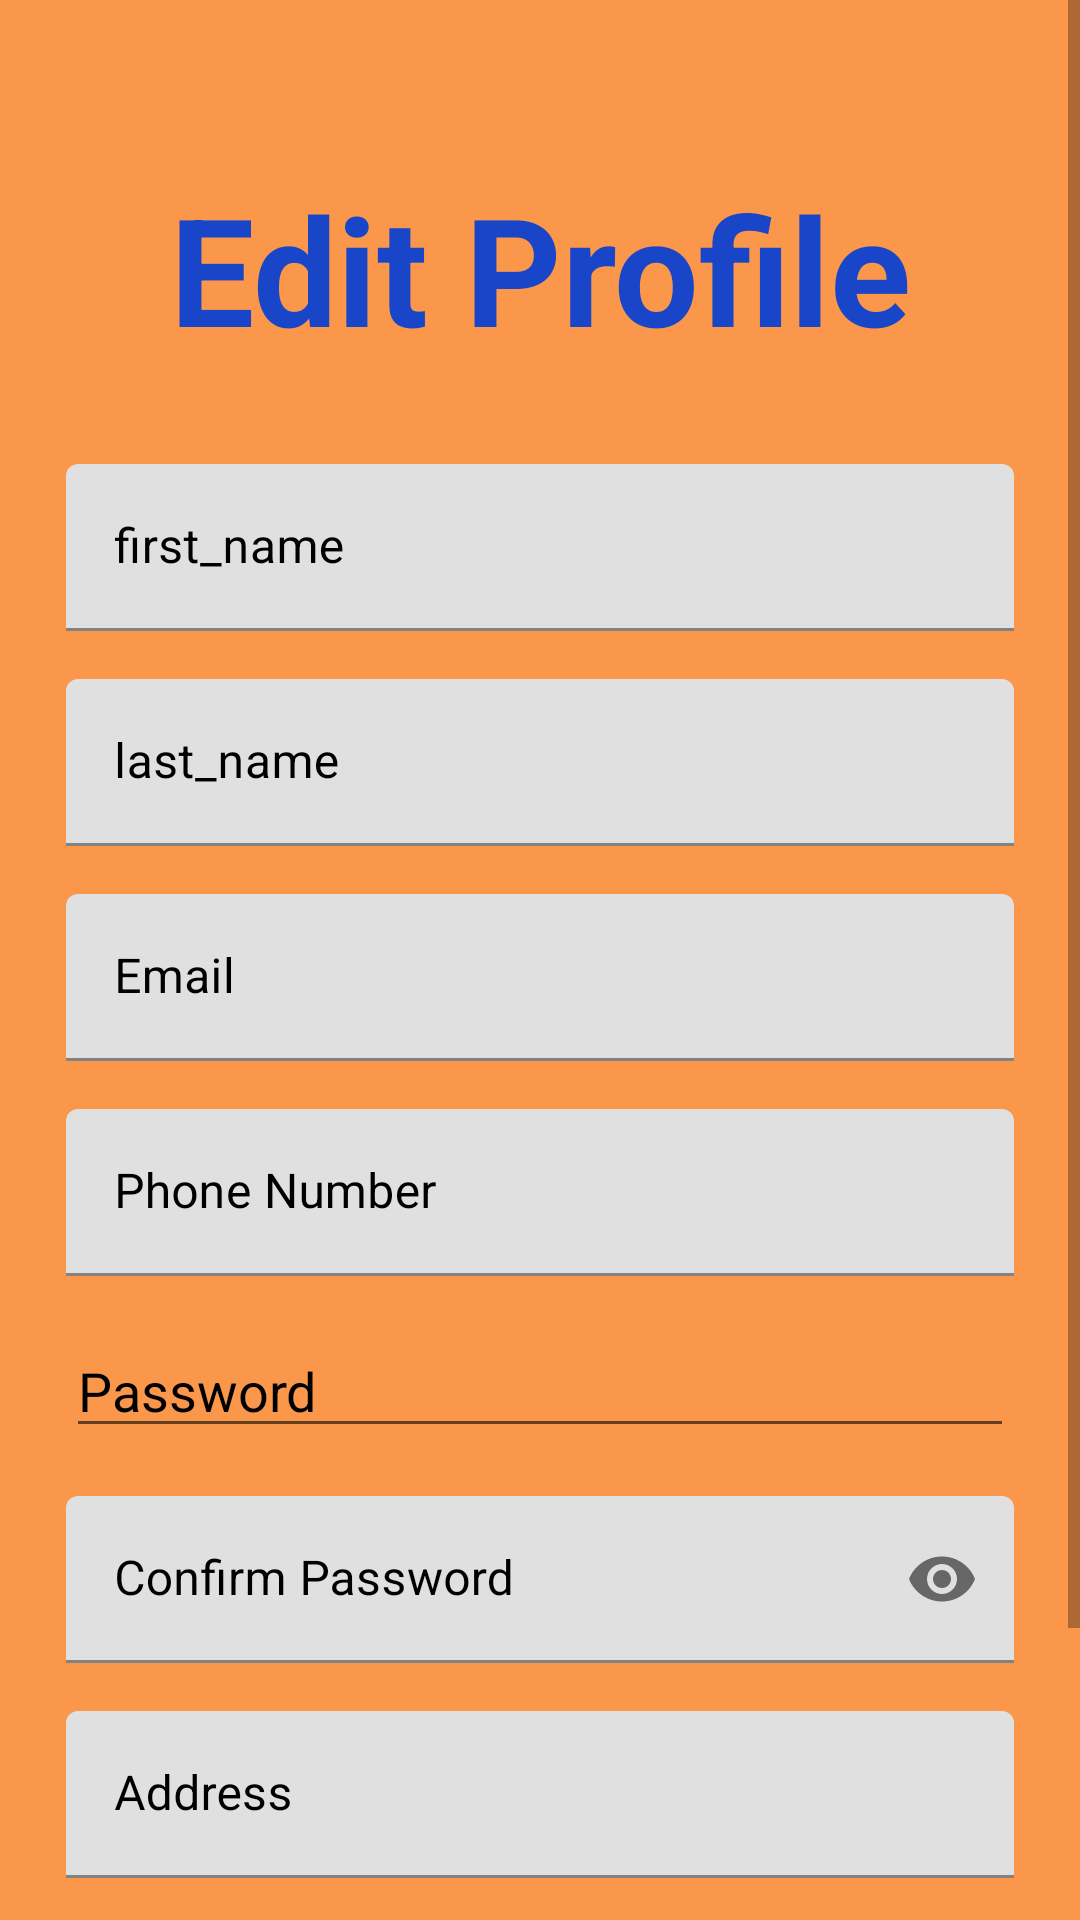

Layout XML and referenced resources for this Android screen:
<!-- AndroidManifest.xml: application theme Theme.MassSportsNews -->
<!-- res/layout/activity_edit_profile.xml -->
<?xml version="1.0" encoding="utf-8"?>
<ScrollView
    xmlns:android="http://schemas.android.com/apk/res/android"
    xmlns:app="http://schemas.android.com/apk/res-auto"
    xmlns:tools="http://schemas.android.com/tools"
    android:layout_width="match_parent"
    android:layout_height="match_parent"
    android:background="@color/main_orange"
    tools:context=".EditProfileActivity">

    <LinearLayout
        android:layout_width="match_parent"
        android:layout_height="wrap_content"
        android:orientation="vertical"
        android:layout_marginStart="22dp"
        android:layout_marginEnd="22dp">

        <androidx.constraintlayout.widget.ConstraintLayout
            android:layout_width="match_parent"
            android:layout_height="wrap_content"
            android:layout_marginTop="32dp">

            <ImageView
                android:id="@+id/ivLogo"
                android:layout_width="wrap_content"
                android:layout_height="wrap_content"
                app:layout_constraintBottom_toBottomOf="parent"
                app:layout_constraintEnd_toEndOf="parent"
                app:layout_constraintStart_toStartOf="parent"
                app:layout_constraintTop_toTopOf="parent"
                tools:srcCompat="@drawable/ic_launcher_foreground" />
        </androidx.constraintlayout.widget.ConstraintLayout>

        <TextView
            android:id="@+id/tvEdit"
            android:layout_width="match_parent"
            android:layout_height="wrap_content"
            android:layout_marginTop="24dp"
            android:text="Edit Profile"
            android:textAlignment="center"
            android:textColor="#1945C8"
            android:textSize="50sp"
            android:textStyle="bold" />

        <com.google.android.material.textfield.TextInputLayout
            android:layout_width="match_parent"
            android:layout_height="wrap_content"
            android:layout_marginTop="32dp"
            android:hint="first_name"
            android:textColorHint="@color/black"
            app:boxStrokeColor="@color/black">

            <com.google.android.material.textfield.TextInputEditText
                android:id="@+id/editFirst"
                android:layout_width="match_parent"
                android:layout_height="wrap_content"
                android:inputType="text"
                android:singleLine="true"
                android:textColor="@color/black" />

        </com.google.android.material.textfield.TextInputLayout>

        <com.google.android.material.textfield.TextInputLayout
            android:layout_width="match_parent"
            android:layout_height="wrap_content"
            android:hint="last_name"
            android:layout_marginTop="16dp"
            android:textColorHint="@color/black"
            app:boxStrokeColor="@color/black">

            <com.google.android.material.textfield.TextInputEditText
                android:id="@+id/editLast"
                android:layout_width="match_parent"
                android:layout_height="wrap_content"
                android:textColor="@color/black"
                android:inputType="text"
                android:singleLine="true"/>

        </com.google.android.material.textfield.TextInputLayout>

        <com.google.android.material.textfield.TextInputLayout
            android:layout_width="match_parent"
            android:layout_height="wrap_content"
            android:hint="Email"
            android:layout_marginTop="16dp"
            android:textColorHint="@color/black"
            app:boxStrokeColor="@color/black">

            <com.google.android.material.textfield.TextInputEditText
                android:id="@+id/editEmail"
                android:layout_width="match_parent"
                android:layout_height="wrap_content"
                android:textColor="@color/black"
                android:inputType="textEmailAddress"
                android:singleLine="true"/>

        </com.google.android.material.textfield.TextInputLayout>

        <com.google.android.material.textfield.TextInputLayout
            android:layout_width="match_parent"
            android:layout_height="wrap_content"
            android:hint="Phone Number"
            android:layout_marginTop="16dp"
            android:textColorHint="@color/black"
            app:boxStrokeColor="@color/black">

            <com.google.android.material.textfield.TextInputEditText
                android:id="@+id/editPhoneNumber"
                android:layout_width="match_parent"
                android:layout_height="wrap_content"
                android:inputType="phone"
                android:singleLine="true"
                android:textColor="@color/black" />

        </com.google.android.material.textfield.TextInputLayout>


        <EditText
            android:id="@+id/editPassword"
            android:layout_width="match_parent"
            android:layout_height="wrap_content"
            android:hint="Password"
            app:passwordToggleEnabled="true"
            android:layout_marginTop="16dp"
            android:textColorHint="@color/black"
            app:boxStrokeColor="@color/black"
            android:textColor="@color/black"
            android:inputType="textPassword"
            android:singleLine="true"/>


        <com.google.android.material.textfield.TextInputLayout
            android:layout_width="match_parent"
            android:layout_height="wrap_content"
            android:hint="Confirm Password"
            app:passwordToggleEnabled="true"
            android:layout_marginTop="16dp"
            android:textColorHint="@color/black"
            app:boxStrokeColor="@color/black">

            <com.google.android.material.textfield.TextInputEditText
                android:id="@+id/editConfirmPassword"
                android:layout_width="match_parent"
                android:layout_height="wrap_content"
                android:textColor="@color/black"
                android:inputType="textPassword"
                android:singleLine="true"/>

        </com.google.android.material.textfield.TextInputLayout>

        <com.google.android.material.textfield.TextInputLayout
            android:layout_width="match_parent"
            android:layout_height="wrap_content"
            android:hint="Address"
            android:layout_marginTop="16dp"
            android:textColorHint="@color/black"
            app:boxStrokeColor="@color/black">

            <com.google.android.material.textfield.TextInputEditText
                android:id="@+id/editAddress"
                android:layout_width="match_parent"
                android:layout_height="wrap_content"
                android:textColor="@color/black"
                android:inputType="text"
                android:singleLine="true"/>

        </com.google.android.material.textfield.TextInputLayout>

        <FrameLayout
            android:layout_width="match_parent"
            android:layout_height="wrap_content"
            android:layout_marginTop="32dp">

            <Button
                android:id="@+id/btnConfirm"
                android:layout_width="match_parent"
                android:layout_height="wrap_content"
                android:backgroundTint="#FF0A2583"
                android:paddingStart="20dp"
                android:paddingTop="10dp"
                android:paddingEnd="20dp"
                android:paddingBottom="20dp"
                android:text="Confirm"
                app:cornerRadius="10dp" />


        </FrameLayout>

        <Button
            android:id="@+id/btnBack"
            android:layout_width="match_parent"
            android:layout_height="wrap_content"
            android:backgroundTint="#1556FD"
            android:text="Back" />

    </LinearLayout>

</ScrollView>
<!-- resources referenced by this layout -->
<resources>
  <color name="black">#FF000000</color>
  <color name="main_orange">#FA974B</color>
  <style name="Theme.MassSportsNews" parent="Theme.MaterialComponents.DayNight.DarkActionBar">
          
          <item name="colorPrimary">@color/purple_500</item>
          <item name="colorPrimaryVariant">@color/purple_700</item>
          <item name="colorOnPrimary">@color/white</item>
          
          <item name="colorSecondary">@color/teal_200</item>
          <item name="colorSecondaryVariant">@color/teal_700</item>
          <item name="colorOnSecondary">@color/black</item>
          
          <item name="android:statusBarColor" tools:targetApi="l">?attr/colorPrimaryVariant</item>
          
      </style>
  <color name="purple_500">#FF6200EE</color>
  <color name="purple_700">#FF3700B3</color>
  <color name="white">#FFFFFFFF</color>
  <color name="teal_200">#FF03DAC5</color>
  <color name="teal_700">#FF018786</color>
</resources>
